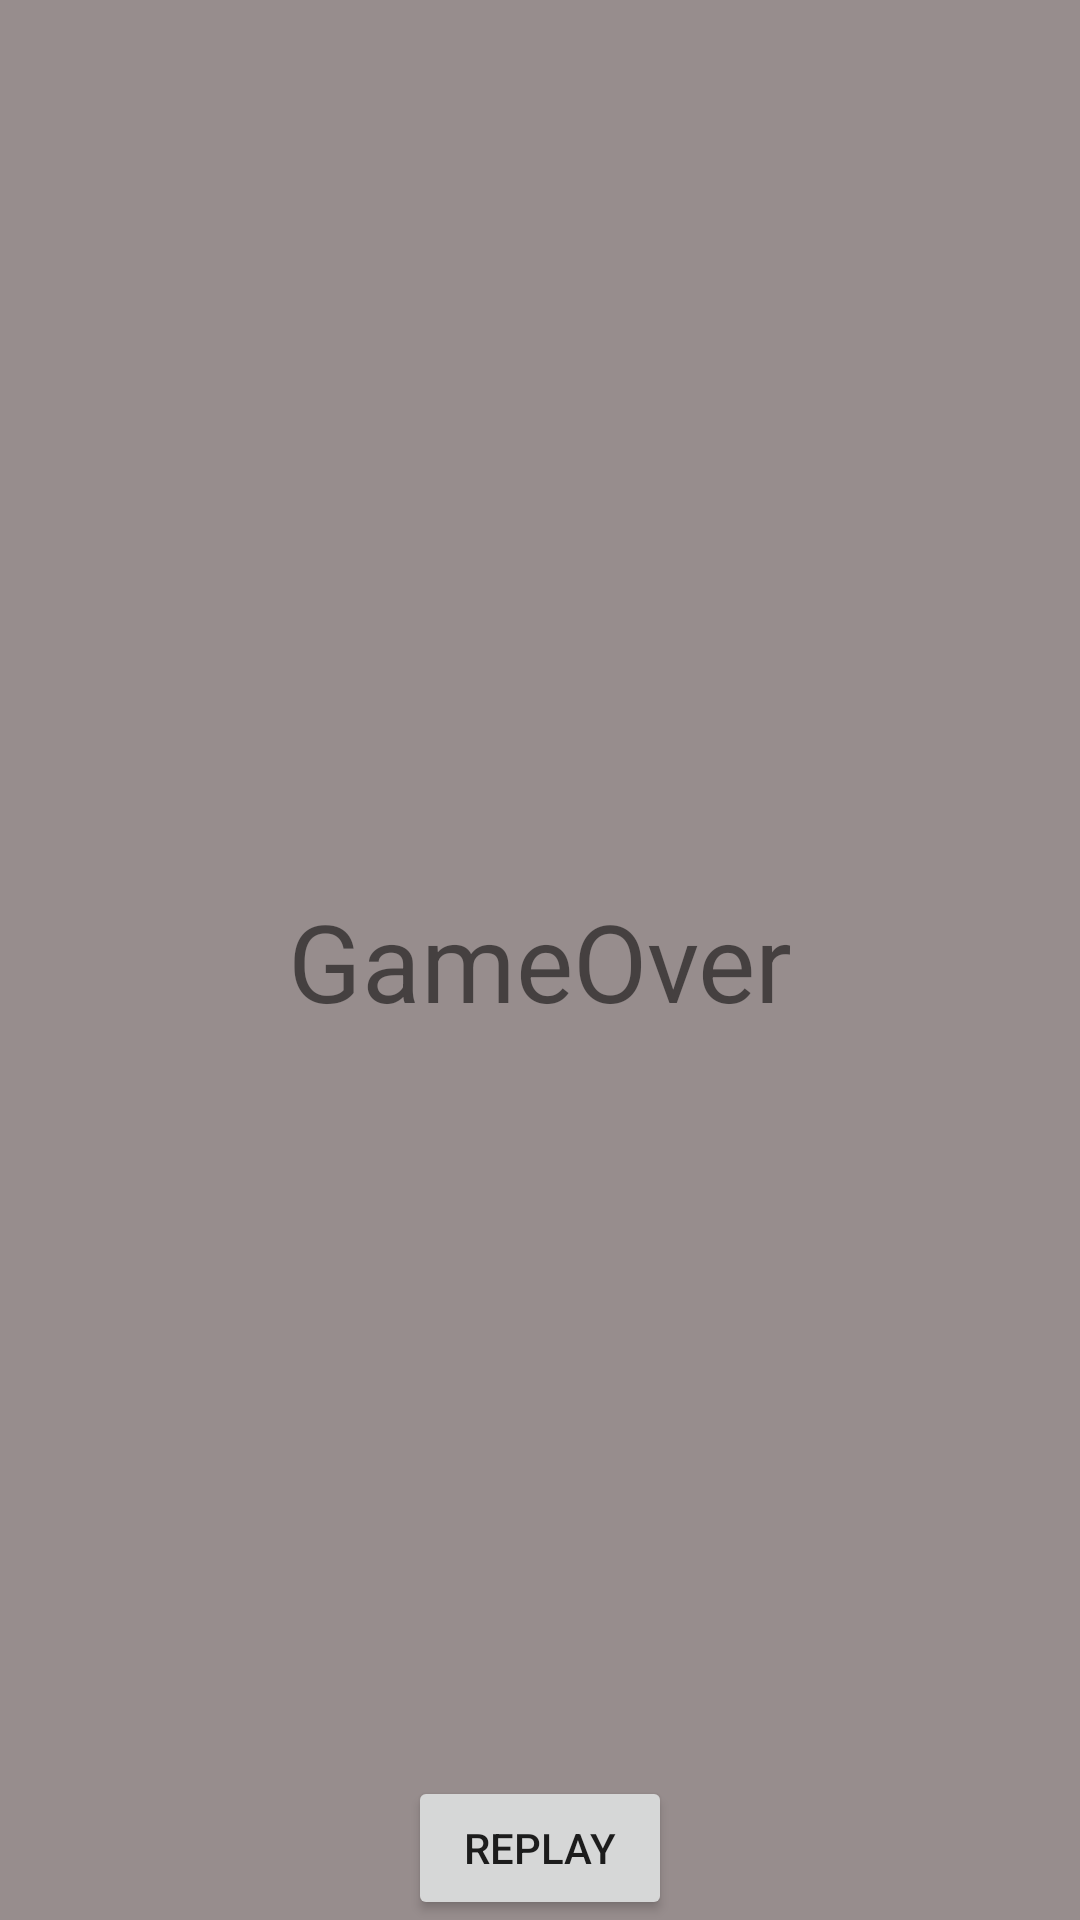

The Android layout XML behind this screen, and the referenced resources:
<!-- AndroidManifest.xml: application theme Theme.FiveScoreApp -->
<!-- res/layout/activity_game_over.xml -->
<?xml version="1.0" encoding="utf-8"?>
<androidx.constraintlayout.widget.ConstraintLayout xmlns:android="http://schemas.android.com/apk/res/android"
    xmlns:app="http://schemas.android.com/apk/res-auto"
    xmlns:tools="http://schemas.android.com/tools"
    android:layout_width="match_parent"
    android:layout_height="match_parent"
    android:background="#978D8D"
    tools:context=".GameOver">

    <TextView
        android:id="@+id/textView2"
        android:layout_width="wrap_content"
        android:layout_height="wrap_content"
        android:text="GameOver"
        android:textSize="36sp"
        app:layout_constraintBottom_toBottomOf="parent"
        app:layout_constraintEnd_toEndOf="parent"
        app:layout_constraintStart_toStartOf="parent"
        app:layout_constraintTop_toTopOf="parent" />

    <Button
        android:id="@+id/btnReplay"
        android:layout_width="wrap_content"
        android:layout_height="wrap_content"
        android:text="Replay"
        app:layout_constraintBottom_toBottomOf="parent"
        app:layout_constraintEnd_toEndOf="parent"
        app:layout_constraintStart_toStartOf="parent" />
</androidx.constraintlayout.widget.ConstraintLayout>
<!-- resources referenced by this layout -->
<resources>
  <style name="Theme.FiveScoreApp" parent="Theme.MaterialComponents.DayNight.DarkActionBar">
          
          <item name="colorPrimary">@color/purple_500</item>
          <item name="colorPrimaryVariant">@color/purple_700</item>
          <item name="colorOnPrimary">@color/white</item>
          
          <item name="colorSecondary">@color/teal_200</item>
          <item name="colorSecondaryVariant">@color/teal_700</item>
          <item name="colorOnSecondary">@color/black</item>
          
          <item name="android:statusBarColor" tools:targetApi="l">?attr/colorPrimaryVariant</item>
          
      </style>
  <!-- not gathered from this repository: default colours our renderer supplied (Android Studio template values) -->
  <color name="purple_500">#FF6200EE</color>
  <color name="purple_700">#FF3700B3</color>
  <color name="teal_200">#FF03DAC5</color>
  <color name="teal_700">#FF018786</color>
  <color name="black">#FF000000</color>
  <color name="white">#FFFFFFFF</color>
</resources>
